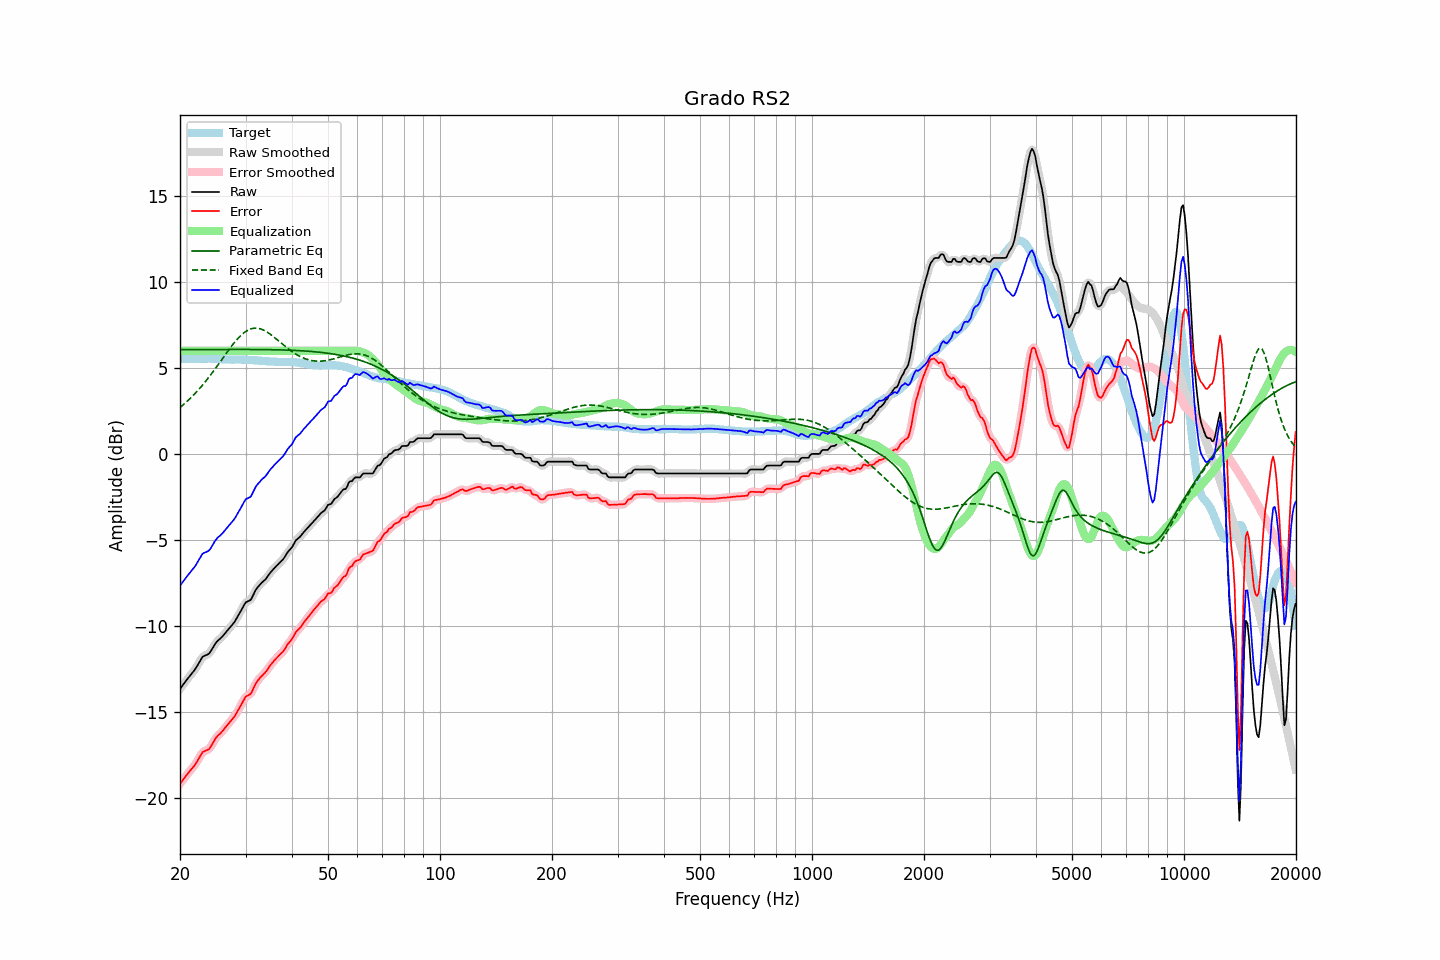

Values plotted in this chart, from the file beside it:
frequency, raw, error, smoothed, error_smoothed, equalization, parametric_eq, fixed_band_eq, equalized_raw, equalized_smoothed, target
20.00, -13.66, -19.19, -13.66, -19.19, 6.00, 6.07, 2.71, -7.66, -7.66, 5.53
20.20, -13.54, -19.07, -13.54, -19.06, 6.00, 6.07, 2.79, -7.54, -7.54, 5.53
20.40, -13.41, -18.94, -13.41, -18.94, 6.00, 6.07, 2.86, -7.41, -7.41, 5.53
20.61, -13.29, -18.83, -13.29, -18.82, 6.00, 6.07, 2.95, -7.29, -7.29, 5.53
20.81, -13.16, -18.70, -13.16, -18.70, 6.00, 6.07, 3.03, -7.16, -7.16, 5.53
21.02, -13.04, -18.58, -13.04, -18.58, 6.00, 6.07, 3.12, -7.04, -7.04, 5.53
21.23, -12.92, -18.46, -12.92, -18.46, 6.00, 6.07, 3.20, -6.92, -6.92, 5.53
21.44, -12.81, -18.35, -12.81, -18.35, 6.00, 6.07, 3.30, -6.81, -6.81, 5.54
21.66, -12.69, -18.24, -12.70, -18.24, 6.00, 6.07, 3.39, -6.69, -6.70, 5.54
21.87, -12.58, -18.12, -12.57, -18.12, 6.00, 6.07, 3.49, -6.58, -6.57, 5.54
22.09, -12.44, -17.98, -12.44, -17.98, 6.00, 6.07, 3.58, -6.44, -6.44, 5.54
22.31, -12.28, -17.83, -12.28, -17.83, 6.00, 6.07, 3.69, -6.28, -6.28, 5.55
22.54, -12.12, -17.67, -12.11, -17.66, 6.00, 6.08, 3.79, -6.12, -6.11, 5.54
22.76, -11.96, -17.51, -11.96, -17.50, 6.00, 6.08, 3.90, -5.96, -5.96, 5.55
22.99, -11.80, -17.35, -11.83, -17.38, 6.00, 6.08, 4.01, -5.80, -5.83, 5.55
23.22, -11.75, -17.30, -11.75, -17.30, 6.00, 6.08, 4.12, -5.75, -5.75, 5.55
23.45, -11.71, -17.26, -11.71, -17.26, 6.00, 6.08, 4.24, -5.71, -5.71, 5.55
23.69, -11.67, -17.22, -11.67, -17.23, 6.00, 6.08, 4.35, -5.67, -5.67, 5.55
23.92, -11.62, -17.18, -11.60, -17.15, 6.00, 6.08, 4.47, -5.62, -5.60, 5.56
24.16, -11.50, -17.05, -11.49, -17.05, 6.00, 6.08, 4.60, -5.50, -5.49, 5.55
24.40, -11.34, -16.89, -11.35, -16.90, 6.00, 6.08, 4.72, -5.34, -5.35, 5.55
24.65, -11.19, -16.74, -11.19, -16.73, 6.00, 6.08, 4.85, -5.19, -5.19, 5.55
24.89, -11.03, -16.57, -11.04, -16.58, 6.00, 6.08, 4.97, -5.03, -5.04, 5.54
25.14, -10.91, -16.45, -10.92, -16.45, 6.00, 6.08, 5.10, -4.91, -4.92, 5.54
25.39, -10.82, -16.35, -10.82, -16.35, 6.00, 6.08, 5.23, -4.82, -4.82, 5.53
25.65, -10.74, -16.27, -10.74, -16.26, 6.00, 6.08, 5.36, -4.74, -4.74, 5.52
25.91, -10.65, -16.17, -10.65, -16.16, 6.00, 6.08, 5.49, -4.65, -4.65, 5.51
26.16, -10.55, -16.06, -10.55, -16.06, 6.00, 6.08, 5.63, -4.55, -4.55, 5.51
26.43, -10.43, -15.94, -10.44, -15.94, 6.00, 6.08, 5.76, -4.43, -4.44, 5.50
26.69, -10.32, -15.82, -10.32, -15.83, 6.00, 6.08, 5.89, -4.32, -4.32, 5.50
26.96, -10.21, -15.71, -10.21, -15.71, 6.00, 6.08, 6.02, -4.21, -4.21, 5.50
27.23, -10.10, -15.60, -10.10, -15.60, 6.00, 6.08, 6.14, -4.10, -4.10, 5.50
27.50, -9.99, -15.48, -10.00, -15.49, 6.00, 6.08, 6.27, -3.99, -4.00, 5.49
27.77, -9.88, -15.37, -9.88, -15.37, 6.00, 6.08, 6.39, -3.88, -3.88, 5.49
28.05, -9.76, -15.26, -9.75, -15.24, 6.00, 6.08, 6.50, -3.76, -3.75, 5.50
28.33, -9.60, -15.10, -9.61, -15.10, 6.00, 6.08, 6.61, -3.60, -3.61, 5.50
28.62, -9.44, -14.94, -9.45, -14.94, 6.00, 6.08, 6.72, -3.44, -3.45, 5.50
28.90, -9.28, -14.78, -9.28, -14.77, 6.00, 6.08, 6.82, -3.28, -3.28, 5.49
29.19, -9.11, -14.60, -9.11, -14.60, 6.00, 6.08, 6.91, -3.11, -3.11, 5.49
29.48, -8.93, -14.42, -8.92, -14.42, 6.00, 6.08, 6.99, -2.93, -2.92, 5.49
29.78, -8.76, -14.25, -8.77, -14.26, 6.00, 6.08, 7.07, -2.76, -2.77, 5.49
30.08, -8.62, -14.10, -8.65, -14.13, 6.00, 6.08, 7.14, -2.62, -2.65, 5.48
30.38, -8.58, -14.06, -8.58, -14.06, 6.00, 6.08, 7.20, -2.58, -2.58, 5.48
30.68, -8.53, -14.01, -8.53, -14.01, 6.00, 6.08, 7.24, -2.53, -2.53, 5.48
30.99, -8.49, -13.96, -8.45, -13.92, 6.00, 6.08, 7.28, -2.49, -2.45, 5.47
31.30, -8.31, -13.78, -8.31, -13.77, 6.00, 6.08, 7.30, -2.31, -2.31, 5.46
31.61, -8.12, -13.58, -8.13, -13.58, 6.00, 6.08, 7.32, -2.12, -2.13, 5.45
31.93, -7.92, -13.38, -7.94, -13.39, 6.00, 6.08, 7.32, -1.92, -1.94, 5.45
32.24, -7.79, -13.23, -7.79, -13.23, 6.00, 6.08, 7.32, -1.79, -1.79, 5.44
32.57, -7.68, -13.11, -7.67, -13.11, 6.00, 6.08, 7.30, -1.68, -1.67, 5.43
32.89, -7.57, -13.00, -7.57, -13.00, 6.00, 6.08, 7.28, -1.57, -1.57, 5.43
33.22, -7.47, -12.90, -7.48, -12.90, 6.00, 6.08, 7.25, -1.47, -1.48, 5.43
33.55, -7.39, -12.80, -7.39, -12.81, 6.00, 6.08, 7.21, -1.39, -1.39, 5.41
33.89, -7.31, -12.71, -7.30, -12.70, 6.00, 6.08, 7.16, -1.31, -1.30, 5.40
34.23, -7.19, -12.59, -7.19, -12.58, 6.00, 6.07, 7.11, -1.19, -1.19, 5.40
34.57, -7.06, -12.45, -7.06, -12.45, 6.00, 6.07, 7.04, -1.06, -1.06, 5.39
34.92, -6.92, -12.31, -6.93, -12.32, 6.00, 6.07, 6.98, -0.92, -0.93, 5.39
35.27, -6.81, -12.20, -6.81, -12.20, 6.00, 6.07, 6.91, -0.81, -0.81, 5.38
35.62, -6.71, -12.09, -6.71, -12.09, 6.00, 6.07, 6.84, -0.71, -0.71, 5.38
35.97, -6.61, -11.98, -6.61, -11.98, 6.00, 6.07, 6.76, -0.61, -0.61, 5.37
... 635 more rows
